Run: headless pygame with SDL's dummy video driver; simulated clock (each Clock.tick advances the game by its frame time, no real sleeping); random seed 0; keys injected as events and as key.get_pressed() state; no mouse input.
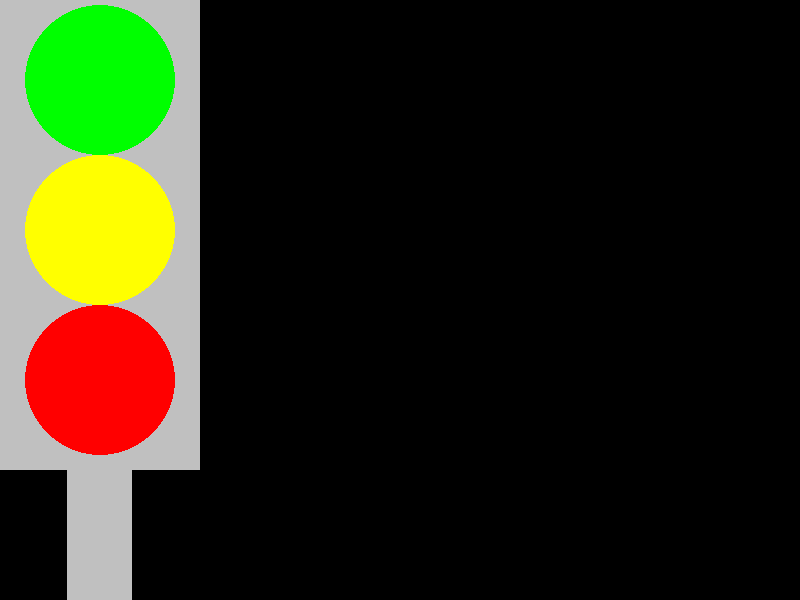
Frame 1 of 4 · flips 1–60 · no input
Frame 2 of 4 · flips 61–180 · tapped SPACE, RETURN · held RIGHT (→), D · screen unchanged from frame 1, image omitted
Frame 3 of 4 · flips 181–300 · held DOWN (↓), S · screen unchanged from frame 2, image omitted
Frame 4 of 4 · flips 301–420 · held LEFT (←), A, UP (↑), W · screen unchanged from frame 3, image omitted

The pygame program that drew these frames:

import pygame

pygame.init()
screen = pygame.display.set_mode((800,600))

keep_going = True
yellow = (255, 255, 0)
red = (255,0,0)
green = (0,255,0)
silver = (192,192,192)
radius = 75

#Loop
while keep_going:
    for event in pygame.event.get():
        if event.type == pygame.QUIT:
            keep_going = False
    pygame.draw.rect(screen, silver,[0,0,200,470])
    pygame.draw.circle(screen, yellow,(100,230),radius)
    pygame.draw.circle(screen, red,(100,380),radius)
    pygame.draw.circle(screen, green,(100,80),radius)
    pygame.draw.rect(screen, silver,[67,470,65,350]) 
    pygame.display.update()
pygame.quit()
